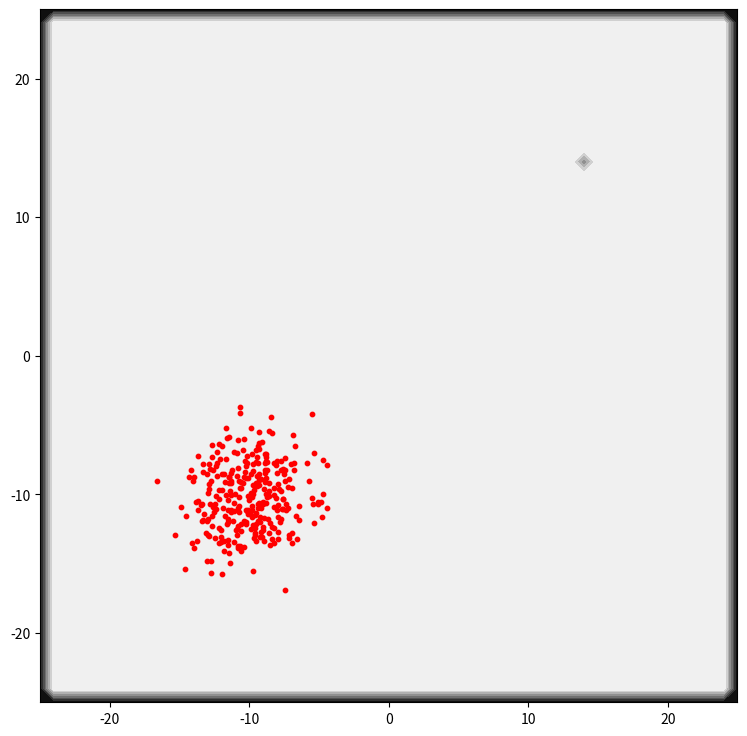

Write Python code to recreate this figure.
import numpy as np
import matplotlib.pyplot as plt
import matplotlib.animation as animation

'''
Empty - 0
Food - 1
Wall - 2
'''
class Environment:
    def __init__(self, GridWorld, XGrid, YGrid, AntNum = 100, Colony = np.array([-10, -10])):
        self.GridWorld = GridWorld
        self.XGrid = XGrid
        self.YGrid = YGrid
        
        self.PheromoneBuffer = []
        
        self.AntBuffer = [Ant(Colony, dev = 100) for i in range(AntNum)]
        
        self.PheromoneIndexBuffer = [[[]for i in range(len(YGrid))] for j in range(len(XGrid))]
    
    def Update(self, step):
        for i in self.PheromoneBuffer:
            i.Update(step)
        self.EliminatePheromone()
        
        for i in self.AntBuffer:
            i.Update(self, step)
    
    def Observe(self, pos):
        # return Gridworld[x,y]
        x, y = self.PosToIndex(pos)
        return self.GridWorld[x,y]
    
    def EliminatePheromone(self):
        b_num = len(self.PheromoneBuffer)
        self.PheromoneBuffer = [i for i in self.PheromoneBuffer if i.lifecount <= i.halflife * 5]
        a_num = len(self.PheromoneBuffer)
        
        elimination = b_num - a_num
        
        self.PheromoneIndexBuffer = [[[k-elimination for k in j if k >= elimination] for j in i] for i in self.PheromoneIndexBuffer]
    
    def ShowPheromone(self, pos):
        Addition = 0
        weight = 0
        x, y = self.PosToIndex(pos)
        for i in self.PheromoneIndexBuffer[x][y]:
            w = self.PheromoneBuffer[i].intensity
            weight += w
            Addition += w * self.PheromoneBuffer[i].dir
        return Addition, weight
    
    def PosToIndex(self, pos):
        xpos = pos[0]
        ypos = pos[1]
        
        Xg = (self.XGrid[:-1] + self.XGrid[1:])/2
        Yg = (self.YGrid[:-1] + self.YGrid[1:])/2
        
        x_ind = len([i for i in Xg if i < xpos])
        y_ind = len([i for i in Yg if i < ypos])
        
        return x_ind, y_ind
    
    def AddPheromone(self, pos, direction):
        idx = len(self.PheromoneBuffer)
        self.PheromoneBuffer.append(pheromone(pos, direction))
        x, y = self.PosToIndex(pos)
        self.PheromoneIndexBuffer[x][y].append(idx)
        
    def GetAntPos(self):
        return [i.pos for i in self.AntBuffer]
    
    def GetPheromone(self):
        return [i.pos for i in self.PheromoneBuffer]
        
class Ant:
    def __init__(self, pos, dev = 5):
        self.ActionBuffer = [pos];
        self.State = False
        self.dev = dev
        
        self.pos = pos
        
    def Update(self, Env, step):
        if Env.Observe(self.pos) == 1:
            self.State = True
            n_pos = self.ActionBuffer[-1]
            direction = self.pos - n_pos
            self.pos = n_pos
            self.ActionBuffer.pop(-1)
            Env.AddPheromone(self.pos, direction)
        elif Env.Observe(self.pos) == 2:
            self.pos = self.ActionBuffer[-1]
        else:
            if self.State:
                if len(self.ActionBuffer) != 0:
                    action_ph, weight_ph = Env.ShowPheromone(self.pos)
                    n_pos = self.ActionBuffer[-1]
                    direction = (self.pos - n_pos)/step
                    direction = (direction * 0.5 + action_ph)/(weight_ph + 0.5)
                    self.pos = n_pos
                    self.ActionBuffer.pop(-1)
                    Env.AddPheromone(self.pos, direction)
                else:
                    self.State = False
                    self.ActionBuffer.append(self.pos)
            else:
                action_ph, weight_ph = Env.ShowPheromone(self.pos)
                action = np.random.normal(0, self.dev, 2)
                action = (action * 0.5 + action_ph)/(weight_ph + 0.5)
                pos = self.pos + step * action
                if Env.Observe(pos) != 2:
                    self.pos = pos
                    self.ActionBuffer.append(pos)
                    
class pheromone:
    def __init__(self, pos, direction, halflife = 20):
        self.pos = pos
        self.intensity = 1
        self.dir = direction
        self.halflife = halflife
        
        self.lifecount = 0
        
    def Update(self, step):
        self.lifecount += 1
        
        self.intensity *= 2**(-1/self.halflife)
        
x = np.linspace(-25, 25, 51)
y = np.linspace(-25, 25, 51)

X, Y = np.meshgrid(x, y)

Z = np.zeros([51, 51])

Z[39, 39] = 1
Z[11,11] = 0

Z[0,:] = 2
Z[50,:] = 2
Z[:,0] = 2
Z[:,50] = 2

env = Environment(Z, x, y, AntNum = 300)

A = np.vstack(env.GetAntPos())

fig, ax = plt.subplots(figsize = (9,9))
g = ax.contourf(X, Y, -Z, cmap = "gray")
ants = ax.scatter(A[:,0], A[:,1], s = 10, c = [1., 0., 0.])
pheromones = ax.scatter([], [], s = [], c = [0., 1., 0.])

def animated(*args):
    global env
    env.Update(1/60)
    
    A = np.vstack(env.GetAntPos())
    P = env.GetPheromone()
    
    ants.set_offsets(A)
    if(len(P) > 0):
        P = np.vstack(P)
        pheromones.set_offsets(P)
    return [ants, pheromones]

anim = animation.FuncAnimation(fig, func = animated, frames = 900, blit = True, interval = 17)